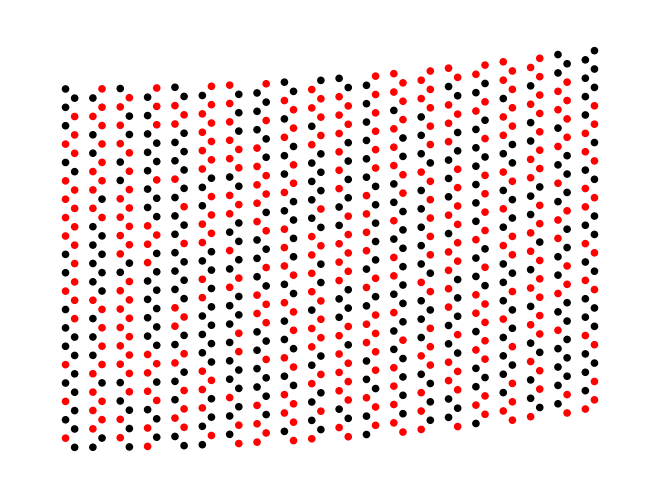

Here is the Python script that generated this plot: (Note: this script raises an exception after producing the figure.)
#Typical values of constants
#J usually from e-4 (magnetic interaction) to 1 ev (electrostatic interaction)
#T usually from 0 to e3 K
#k=e-4 (in units of ev/K)
#beta follows as:
#beta from 10 to inf
#hence Jbeta from e-3 to inf

import networkx as nx
import matplotlib.pyplot as plt
import numpy as np
import time

np.random.seed(42) #debug

time_start = time.perf_counter()

J = -1e-4
beta = 10

#create lattice
def lattice(M, N):
    lattice = nx.hexagonal_lattice_graph(M, N, periodic=True, with_positions=True, create_using=None)
    #lattice = nx.triangular_lattice_graph(M, N, periodic=True, with_positions=True, create_using=None)
    return lattice

G = lattice(20, 20)

#assign random spin up/down to nodes
def spinass(G):
    for node in G:
        G.nodes[node]['spin']=np.random.choice([-1, 1])

#run it
spinass(G)

#create color map
def colormap(G):
    color=[]
    for node in G:
        if G.nodes[node]['spin']==1:
            color.append('red')
        else:
            color.append('black')
    return color

#massive function for single step
def step(G):
    #create ordered list of spins
    spin = nx.get_node_attributes(G, 'spin')

    spinlist = list(dict.values(spin))

    #create adjacency matrix and change all values of adjacency (always 1) with the value of spin of the neighbour
    Adj = nx.adjacency_matrix(G, nodelist=None, dtype=None, weight='weight')
    A = Adj.todense()
    for m in range(A.shape[1]):  #A.shape[1] gives number of nodes
        for n in range(A.shape[1]):
            if A[m,n]==1:
                A[m,n]=spinlist[n] #assigned to every element in the adj matrix the corresponding node spin value

    #sum over rows to get total spin of neighbouring atoms for each atom
    N = np.sum(A,axis=1).tolist()

    #What decides the flip is
    dE=2*J*np.multiply(N,spinlist) 

    #make it into a dictionary
    dEdict = {}
    i = 0
    for node in G:
        dEdict[node]=dE[i]
        i+=1

    #Now flip every spin whose dE<0
    for node in G:
        if dEdict[node]<=0:
            spin[node]*=-1
        elif np.exp(-dEdict[node]*beta) > np.random.rand():
            spin[node] *= -1

    #update spin values in graph
    nx.set_node_attributes(G, spin, 'spin')


time_elapsed = (time.perf_counter() - time_start)
print ("checkpoint 1 %5.1f secs" % (time_elapsed))

#first step otherwise it gets aligned to early
color = colormap(G)
pos = nx.get_node_attributes(G, 'pos')
nx.draw(G, node_color=color, node_size=20, edge_color='white', pos=pos, with_labels=False)
plt.savefig('time_ev/img(0).png')

time_elapsed = (time.perf_counter() - time_start)
print ("checkpoint 2 %5.1f secs" % (time_elapsed))

#iterate steps and print
i=0
while i <= 15:
    step(G)

    #update color map
    color = colormap(G)

    pos = nx.get_node_attributes(G, 'pos')
    nx.draw(G, node_color=color, node_size=20, edge_color='white', pos=pos, with_labels=False)

    plt.savefig('time_ev/img({}).png'.format(i+1))

    i+=1

time_elapsed = (time.perf_counter() - time_start)
print ("checkpoint 3 %5.1f secs" % (time_elapsed))
